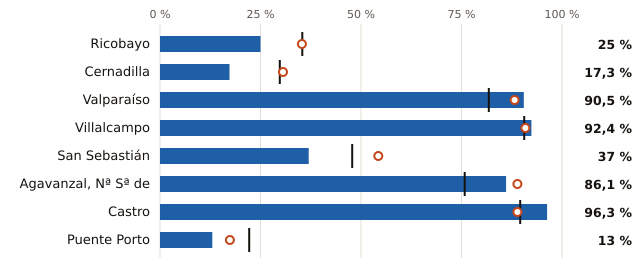

The data file committed next to this chart (first rows):
embalse, pct, pct_hace_1_anio, pct_media_10_anios, vol_hm3, capacidad_hm3
Ricobayo, 25.0, 35.3, 35.4, 286.0, 1145
Cernadilla, 17.3, 30.6, 29.8, 44.0, 255.0
Valparaíso, 90.5, 88.2, 81.8, 153.0, 169.0
Villalcampo, 92.4, 90.9, 90.6, 61.0, 66.0
San Sebastián, 37.0, 54.3, 47.8, 17.0, 46.0
Agavanzal, Nª Sª de, 86.1, 88.9, 75.8, 31.0, 36.0
Castro, 96.3, 88.9, 89.6, 26.0, 27.0
Puente Porto, 13.0, 17.4, 22.2, 3.0, 23.0
